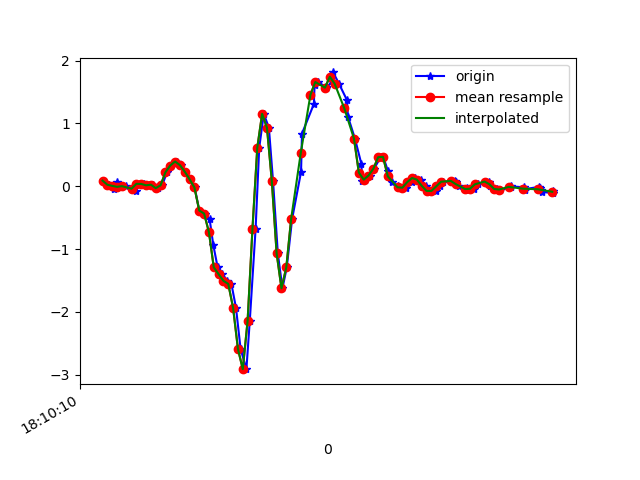

The file beside this chart, header and first rows:
1617819011063, 514654680658891, 0.08865619, -0.08483245, -0.06343296
1617819011088, 514654699680459, 0.02268, -0.1471, -0.02922
1617819011106, 514654718726811, -0.04818, -0.2156, -0.0561
1617819011118, 514654737748363, 0.05933, 0.2511, -0.06343
1617819011137, 514654756769899, -0.0103, -0.05795, -0.04144
1617819011157, 514654775843163, 6.916197E-4, 0.07155, -0.1025
1617819011184, 514654794867291, -0.005417, 0.118, -0.06343
1617819011198, 514654813891403, -0.07383, -0.229, -0.0842
1617819011213, 514654832940331, 0.03734, 0.2035, -0.1502
1617819011232, 514654851964491, 0.03612, 0.01779, -0.1038
1617819011251, 514654870988587, 0.01413, -0.3768, -0.1722
1617819011270, 514654890014315, 0.0239, 0.1192, -0.2467
1617819011288, 514654909036939, -0.03107, -0.1948, -0.2516
1617819011307, 514654928059531, 0.01413, -0.4477, -0.3457
1617819011326, 514654947106955, 0.2206, -0.3304, -0.4581
1617819011345, 514654966129579, 0.3293, -0.7287, -0.5937
1617819011367, 514654985141227, 0.3929, -0.6981, -0.6609
1617819011384, 514655004188043, 0.3354, -0.6456, -0.5766
1617819011402, 514655023210059, 0.2316, -0.7922, -0.4165
1617819011423, 514655042232107, 0.1106, -0.9339, -0.2137
1617819011441, 514655061278955, -0.02008, -0.9132, 0.0734
1617819011460, 514655080282283, -0.3878, -0.6688, 0.4582
1617819011484, 514655099303467, -0.4355, -0.185, 0.9775
1617819011503, 514655118349483, -0.5283, 0.5688, 1.452
1617819011518, 514655137370731, -0.9352, 1.396, 1.773
1617819011536, 514655156391915, -1.291, 2.289, 1.988
1617819011556, 514655175437931, -1.401, 3.236, 2.325
1617819011576, 514655194444395, -1.507, 4.098, 2.703
1617819011593, 514655213465131, -1.556, 4.693, 3.017
1617819011612, 514655232510571, -1.938, 5.134, 3.256
1617819011631, 514655251531243, -2.591, 5.579, 3.488
1617819011655, 514655270576683, -2.913, 5.844, 3.767
1617819011669, 514655289607467, -2.142, 5.997, 3.915
1617819011693, 514655308628523, -0.6823, 5.921, 3.697
1617819011708, 514655327674347, 0.6128, 5.356, 3.134
1617819011727, 514655346695275, 1.152, 4.569, 2.335
1617819011748, 514655365716331, 0.9316, 3.617, 1.527
1617819011765, 514655384750635, 0.08988, 2.429, 0.8089
1617819011785, 514655403771307, -1.067, 1.259, 0.253
1617819011804, 514655422791915, -1.627, 0.3232, -0.1551
1617819011822, 514655441837355, -1.293, -0.3561, -0.557
1617819011844, 514655460858091, -0.5222, -0.8692, -0.9431
1617819011881, 514655479878699, 0.2267, -1.376, -1.286
1617819011885, 514655498858155, 0.8388, -1.938, -1.599
1617819011934, 514655517877163, 1.308, -2.423, -1.782
1617819011937, 514655536920875, 1.608, -2.918, -1.913
1617819011953, 514655555939819, 1.659, -3.581, -2.019
1617819011983, 514655574958763, 1.578, -4.142, -2.12
1617819011985, 514655594008299, 1.56, -4.559, -2.168
1617819012010, 514655613027435, 1.674, -4.824, -2.107
1617819012014, 514655632046443, 1.811, -4.957, -2.01
1617819012038, 514655651090283, 1.632, -4.939, -1.9
1617819012071, 514655670109419, 1.37, -4.768, -1.727
1617819012075, 514655689270011, 1.109, -4.369, -1.488
1617819012104, 514655708314363, 0.7569, -3.914, -1.297
1617819012131, 514655727334011, 0.3477, -3.415, -1.174
1617819012133, 514655746353531, 0.08743, -2.865, -1.109
1617819012146, 514655765398011, 0.1045, -2.279, -0.9968
1617819012165, 514655784417659, 0.1693, -1.751, -0.8368
1617819012183, 514655803480955, 0.278, -1.244, -0.6731
1617819012210, 514655822500987, 0.4613, -0.6933, -0.5314
... 37 more rows
